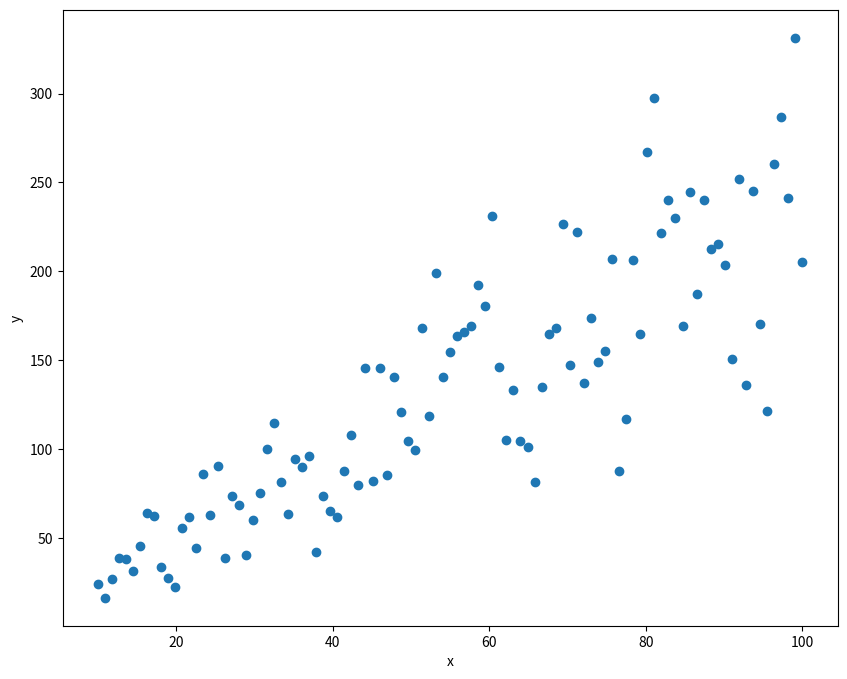

Recreate this plot in Python.
# -*- coding: utf-8 -*-
"""
Created on Sun May 26 10:21:37 2024

@author: SOUMEN
"""

import numpy as np
import matplotlib.pyplot as plt
import csv

# generate x and y
x = np.linspace(10, 100, 101)
y = 1 + x*(-1)**2*np.random.uniform(low=1,high=3,size=len(x)) + x*np.random.random(size=len(x))

with open('data.csv', 'w') as file:
    writer = csv.writer(file)
    writer.writerow(('abscissa', 'ordinate'))
    writer.writerows(zip(x, y))


# plot the results
plt.figure(figsize = (10,8))
plt.scatter(x, y)
plt.xlabel('x')
plt.ylabel('y')

plt.show()
